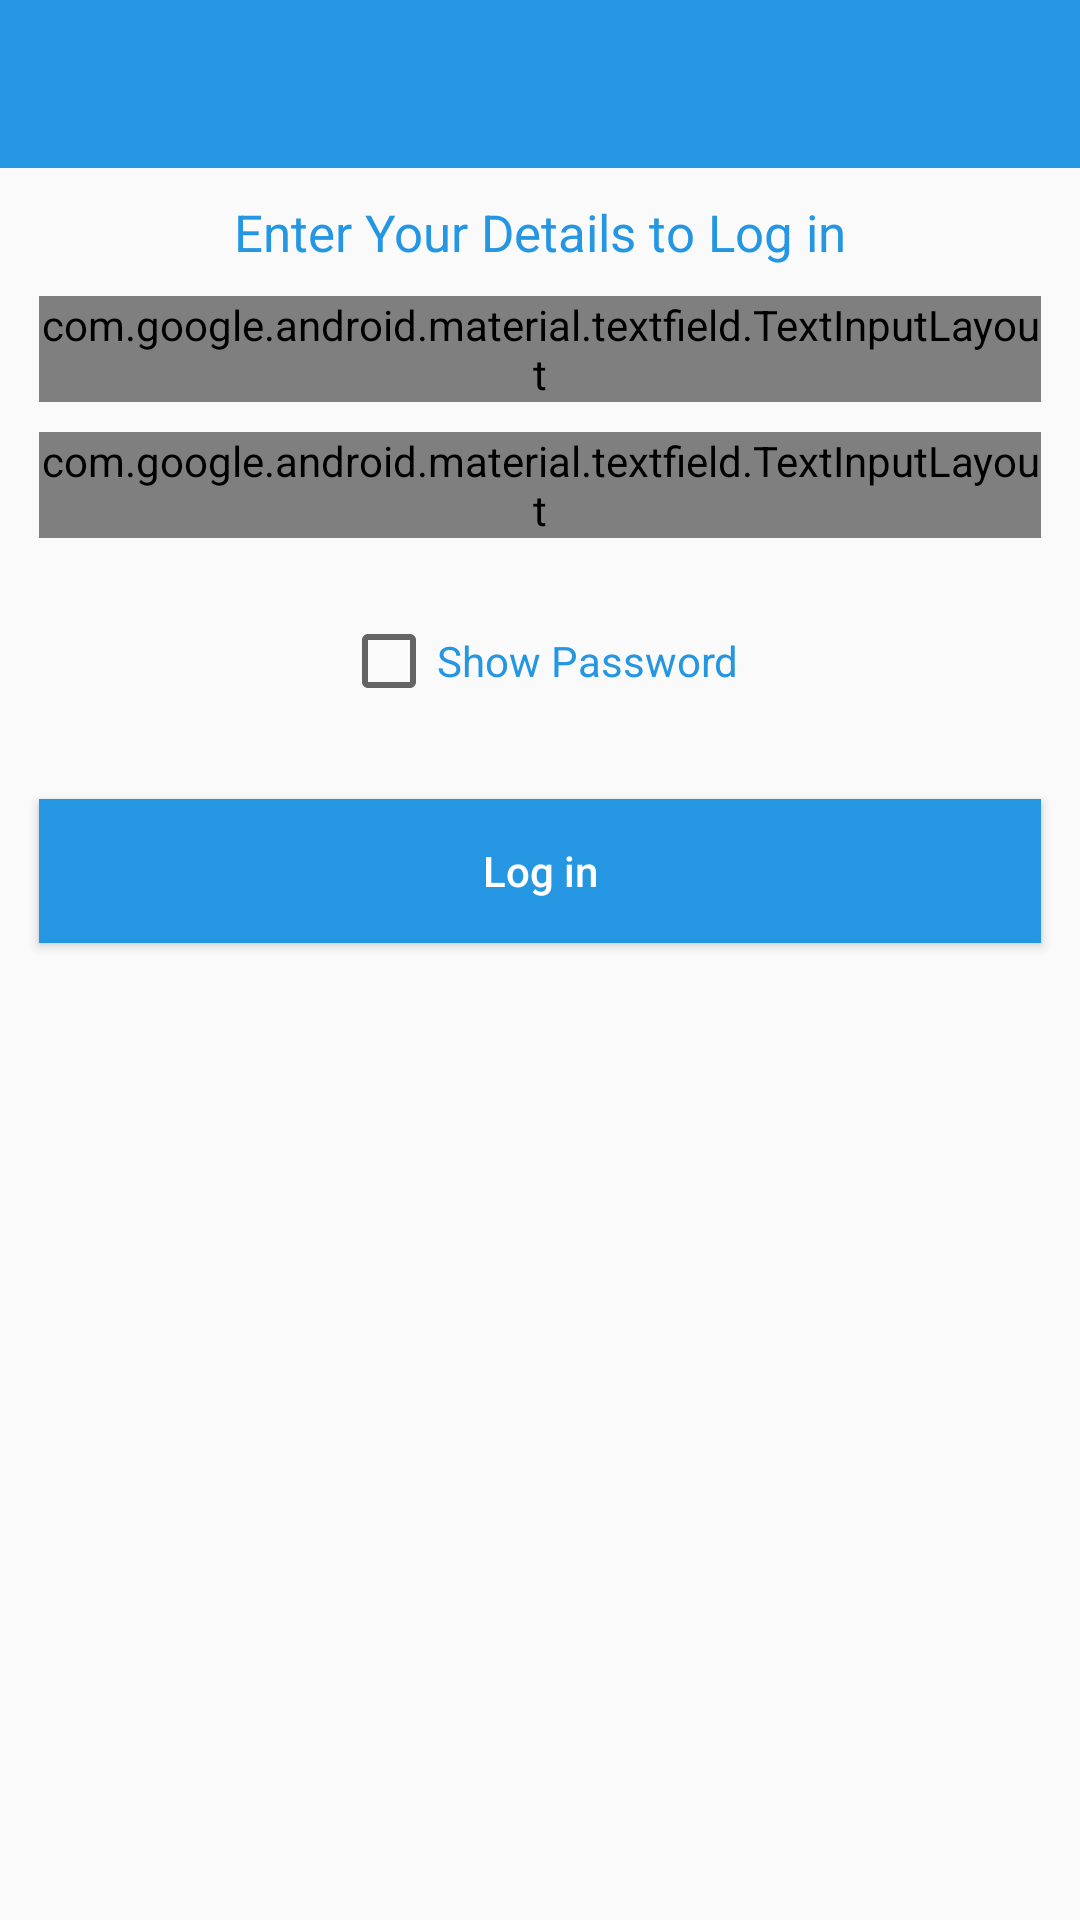

Layout XML and referenced resources for this Android screen:
<!-- AndroidManifest.xml: application theme AppTheme -->
<!-- res/layout/activity_lawyer_login.xml -->
<?xml version="1.0" encoding="utf-8"?>
<RelativeLayout
    xmlns:android="http://schemas.android.com/apk/res/android"
    xmlns:app="http://schemas.android.com/apk/res-auto"
    xmlns:tools="http://schemas.android.com/tools"
    android:layout_width="match_parent"
    android:layout_height="match_parent"
    tools:context=".LawyerLogin">

    <androidx.appcompat.widget.Toolbar
        android:layout_width="match_parent"
        android:layout_height="?attr/actionBarSize"
        android:id="@+id/lawyer_login_toolbar"
        android:theme="@style/ToolBarStyle"
        app:popupTheme="@style/ThemeOverlay.AppCompat.Light"
        android:background="@drawable/layout_background">

    </androidx.appcompat.widget.Toolbar>

    <TextView
        android:layout_width="wrap_content"
        android:layout_height="wrap_content"
        android:text="Enter Your Details to Log in"
        android:layout_below="@id/lawyer_login_toolbar"
        android:layout_centerHorizontal="true"
        android:id="@+id/header_text"
        android:textSize="17sp"
        android:layout_marginTop="10dp"
        android:textColor="@color/colorPrimaryDark"/>

    <com.google.android.material.textfield.TextInputLayout
        android:layout_width="match_parent"
        android:layout_height="wrap_content"
        android:layout_centerHorizontal="true"
        android:layout_below="@id/header_text"
        android:layout_marginTop="10dp"
        android:layout_marginLeft="13dp"
        android:layout_marginRight="13dp"
        android:id="@+id/login_email_layout"
        style="@style/Widget.MaterialComponents.TextInputLayout.OutlinedBox">

        <EditText
            android:layout_width="match_parent"
            android:layout_height="wrap_content"
            android:inputType="textEmailAddress"
            android:id="@+id/email_login_edit_text"
            android:hint="Enter Email"
            android:textSize="13dp"
            android:drawableLeft="@drawable/name_icon"
            android:paddingLeft="10dp"
            android:drawablePadding="10dp"/>

    </com.google.android.material.textfield.TextInputLayout>

    <com.google.android.material.textfield.TextInputLayout
        android:layout_width="match_parent"
        android:layout_height="wrap_content"
        android:layout_centerHorizontal="true"
        android:layout_marginLeft="13dp"
        android:layout_marginRight="13dp"
        android:layout_below="@id/login_email_layout"
        android:layout_marginTop="10dp"
        android:id="@+id/login_password_layout"
        style="@style/Widget.MaterialComponents.TextInputLayout.OutlinedBox">

        <EditText
            android:layout_width="match_parent"
            android:layout_height="wrap_content"
            android:inputType="textPassword"
            android:id="@+id/password_login_edit_text"
            android:hint="Enter Password"
            android:textSize="13dp"
            android:drawableLeft="@drawable/password_icon"
            android:paddingLeft="10dp"
            android:drawablePadding="10dp"/>

    </com.google.android.material.textfield.TextInputLayout>

    <CheckBox
        android:layout_width="wrap_content"
        android:layout_height="wrap_content"
        android:text="Show Password"
        android:id="@+id/login_checkbox"
        android:layout_centerHorizontal="true"
        android:layout_below="@id/login_password_layout"
        android:layout_marginTop="25dp"
        android:textColor="@color/colorPrimaryDark"/>

    <Button
        android:layout_width="match_parent"
        android:layout_height="wrap_content"
        android:background="@drawable/button_background_no_round"
        android:layout_below="@id/login_checkbox"
        android:layout_centerHorizontal="true"
        android:layout_marginLeft="13dp"
        android:layout_marginRight="13dp"
        android:layout_marginTop="30dp"
        android:text="Log in"
        android:textAllCaps="false"
        android:id="@+id/login_button"
        android:textColor="@color/white"/>

</RelativeLayout>
<!-- resources referenced by this layout -->
<resources>
  <color name="colorPrimaryDark">#2496E2</color>
  <color name="white">#fff</color>
  <!-- drawable button_background_no_round (drawable) -->
  <?xml version="1.0" encoding="utf-8"?>
  <shape xmlns:android="http://schemas.android.com/apk/res/android">
  
      <gradient android:startColor="@color/colorPrimaryDark"
          android:endColor="@color/colorPrimaryDark"/>
  
  </shape>
  <!-- drawable layout_background (drawable) -->
  <?xml version="1.0" encoding="utf-8"?>
  <shape xmlns:android="http://schemas.android.com/apk/res/android">
  
  
  
  
      <solid android:color="@color/colorPrimaryDark">
  
      </solid>
  
  </shape>
  <!-- drawable name_icon (drawable) -->
  <vector android:height="24dp" android:tint="#FE5F55"
      android:viewportHeight="24.0" android:viewportWidth="24.0"
      android:width="24dp" xmlns:android="http://schemas.android.com/apk/res/android">
      <path android:fillColor="#FF000000" android:pathData="M12,2C6.48,2 2,6.48 2,12s4.48,10 10,10 10,-4.48 10,-10S17.52,2 12,2zM12,5c1.66,0 3,1.34 3,3s-1.34,3 -3,3 -3,-1.34 -3,-3 1.34,-3 3,-3zM12,19.2c-2.5,0 -4.71,-1.28 -6,-3.22 0.03,-1.99 4,-3.08 6,-3.08 1.99,0 5.97,1.09 6,3.08 -1.29,1.94 -3.5,3.22 -6,3.22z"/>
  </vector>
  <!-- drawable password_icon (drawable) -->
  <vector android:height="24dp" android:tint="#FE5F55"
      android:viewportHeight="24.0" android:viewportWidth="24.0"
      android:width="24dp" xmlns:android="http://schemas.android.com/apk/res/android">
      <path android:fillColor="#FF000000" android:pathData="M18,8h-1L17,6c0,-2.76 -2.24,-5 -5,-5S7,3.24 7,6v2L6,8c-1.1,0 -2,0.9 -2,2v10c0,1.1 0.9,2 2,2h12c1.1,0 2,-0.9 2,-2L20,10c0,-1.1 -0.9,-2 -2,-2zM12,17c-1.1,0 -2,-0.9 -2,-2s0.9,-2 2,-2 2,0.9 2,2 -0.9,2 -2,2zM15.1,8L8.9,8L8.9,6c0,-1.71 1.39,-3.1 3.1,-3.1 1.71,0 3.1,1.39 3.1,3.1v2z"/>
  </vector>
  <style name="ToolBarStyle" parent="Theme.AppCompat">
          <item name="android:textColorPrimary">@android:color/white</item>
          <item name="android:textColorSecondary">@android:color/white</item>
          <item name="actionMenuTextColor">@android:color/white</item>
      </style>
  <style name="AppTheme" parent="Theme.AppCompat.Light.NoActionBar">
          
          <item name="colorPrimary">@color/colorPrimary</item>
          <item name="colorPrimaryDark">@color/colorPrimaryDark</item>
          <item name="colorAccent">@color/colorAccent</item>
      </style>
  <color name="colorPrimary">#2496E2</color>
  <color name="colorAccent">#056cb0</color>
</resources>
